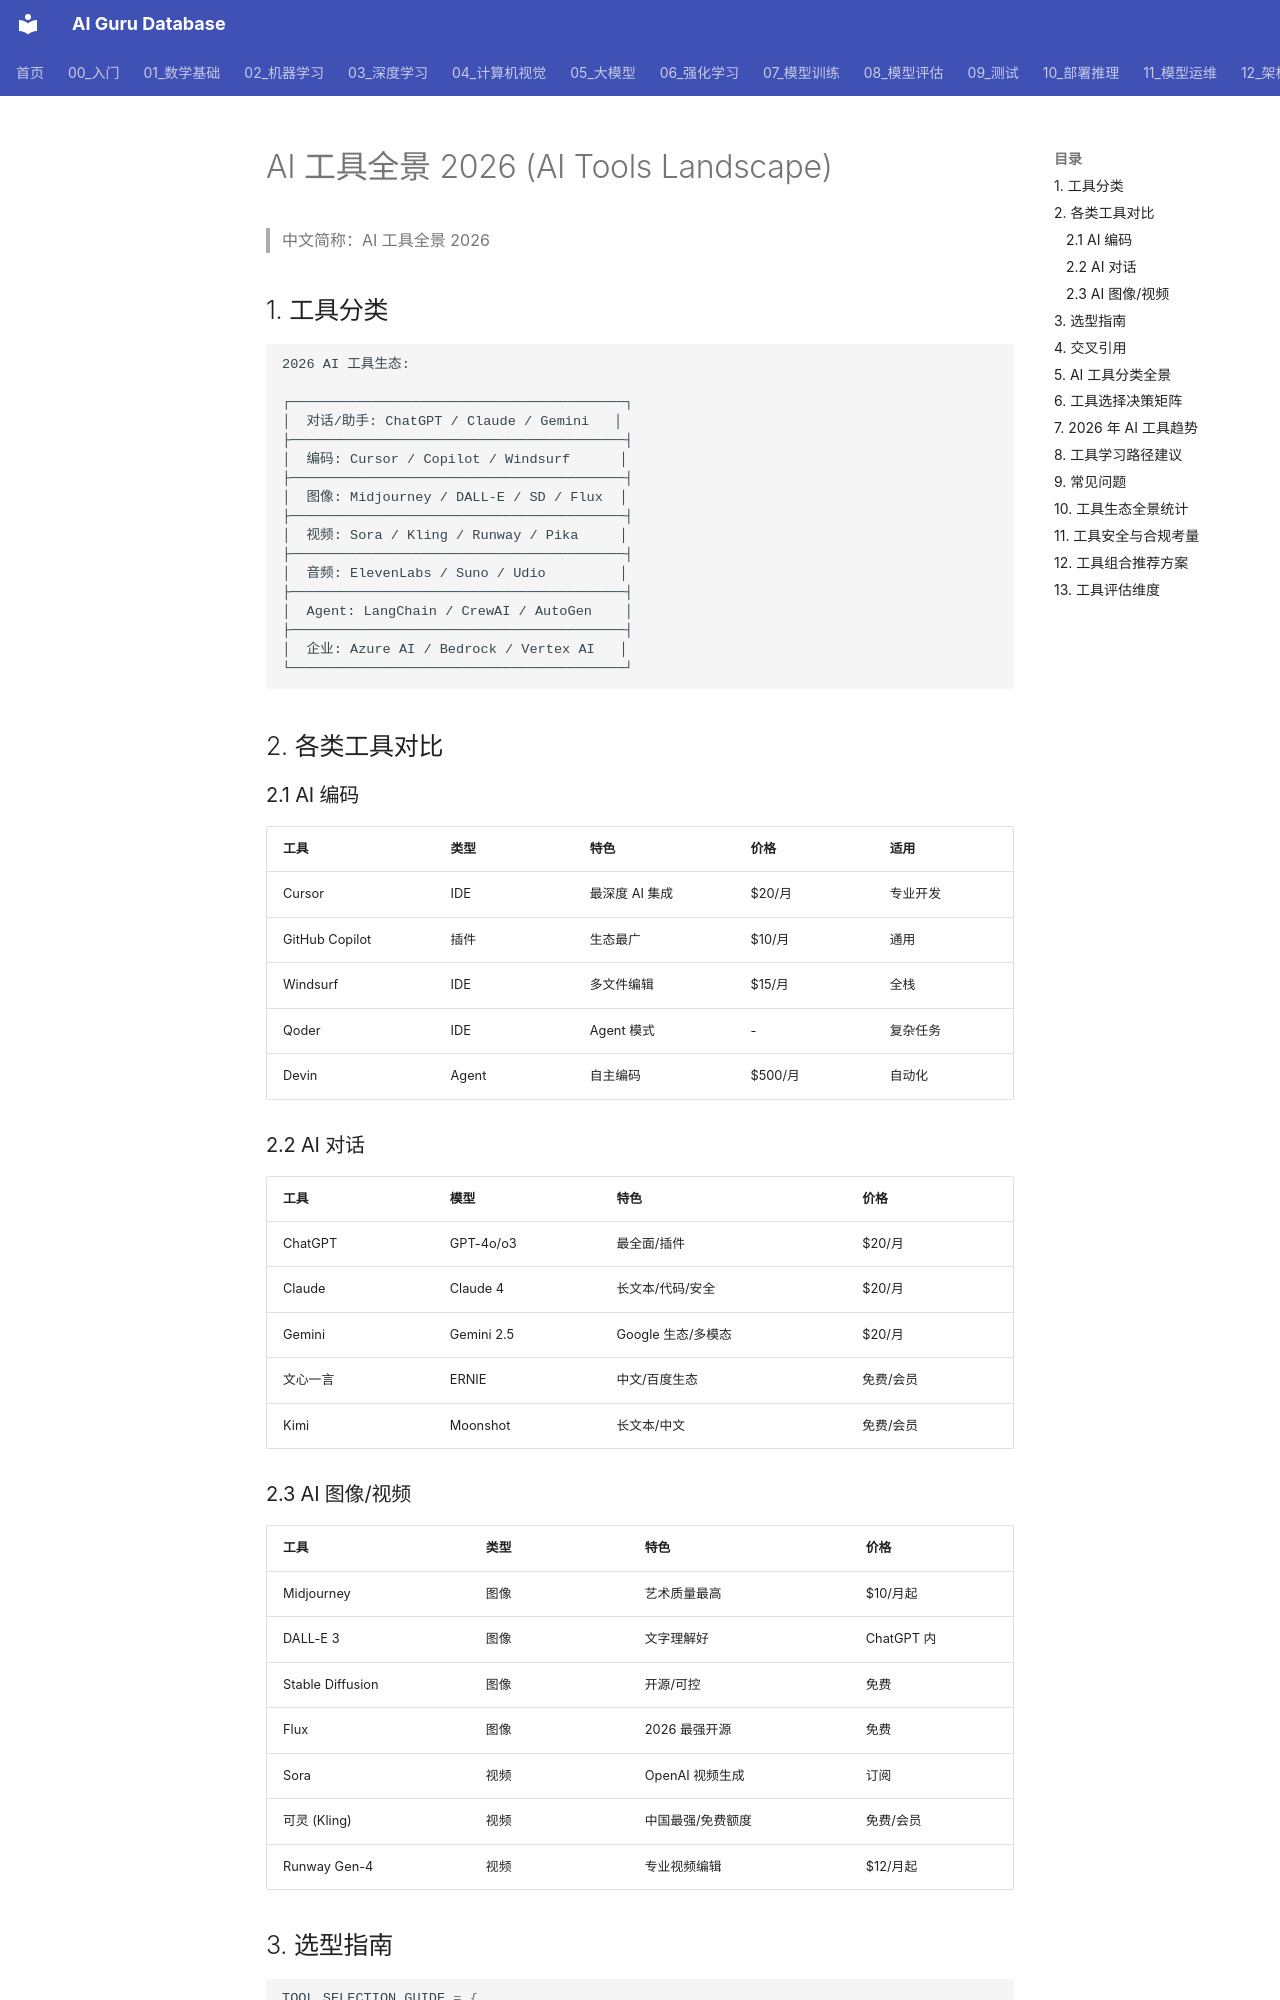

repository: ai-guru-global/ai-guru-database · page: 00_入门/02_技术概览/06_AI工具2026全景/index.html · generator: mkdocs

---
title: AI 工具全景 2026 (AI Tools Landscape)
category: 06-learning
tags: ["ai-tools", "landscape", "comparison", "productivity"]
summary: "2026 AI 工具全景图：编码（Cursor/Copilot）、对话（ChatGPT/Claude）、图像（Midjourney/SD）、视频（Sora/Kling）、Agent 框架、企业 AI 平台分类与选型指南。"
created: 2026-07-21
updated: 2026-07-21
tier: supporting
sources: []

name_zh: "AI 工具全景 2026"
---
# AI 工具全景 2026 (AI Tools Landscape)

> 中文简称：AI 工具全景 2026

## 1. 工具分类

```
2026 AI 工具生态:

┌─────────────────────────────────────────┐
│  对话/助手: ChatGPT / Claude / Gemini   │
├─────────────────────────────────────────┤
│  编码: Cursor / Copilot / Windsurf      │
├─────────────────────────────────────────┤
│  图像: Midjourney / DALL-E / SD / Flux  │
├─────────────────────────────────────────┤
│  视频: Sora / Kling / Runway / Pika     │
├─────────────────────────────────────────┤
│  音频: ElevenLabs / Suno / Udio         │
├─────────────────────────────────────────┤
│  Agent: LangChain / CrewAI / AutoGen    │
├─────────────────────────────────────────┤
│  企业: Azure AI / Bedrock / Vertex AI   │
└─────────────────────────────────────────┘
```

## 2. 各类工具对比

### 2.1 AI 编码

| 工具 | 类型 | 特色 | 价格 | 适用 |
|------|------|------|------|------|
| Cursor | IDE | 最深度 AI 集成 | $20/月 | 专业开发 |
| GitHub Copilot | 插件 | 生态最广 | $10/月 | 通用 |
| Windsurf | IDE | 多文件编辑 | $15/月 | 全栈 |
| Qoder | IDE | Agent 模式 | - | 复杂任务 |
| Devin | Agent | 自主编码 | $500/月 | 自动化 |

### 2.2 AI 对话

| 工具 | 模型 | 特色 | 价格 |
|------|------|------|------|
| ChatGPT | GPT-4o/o3 | 最全面/插件 | $20/月 |
| Claude | Claude 4 | 长文本/代码/安全 | $20/月 |
| Gemini | Gemini 2.5 | Google 生态/多模态 | $20/月 |
| 文心一言 | ERNIE | 中文/百度生态 | 免费/会员 |
| Kimi | Moonshot | 长文本/中文 | 免费/会员 |
